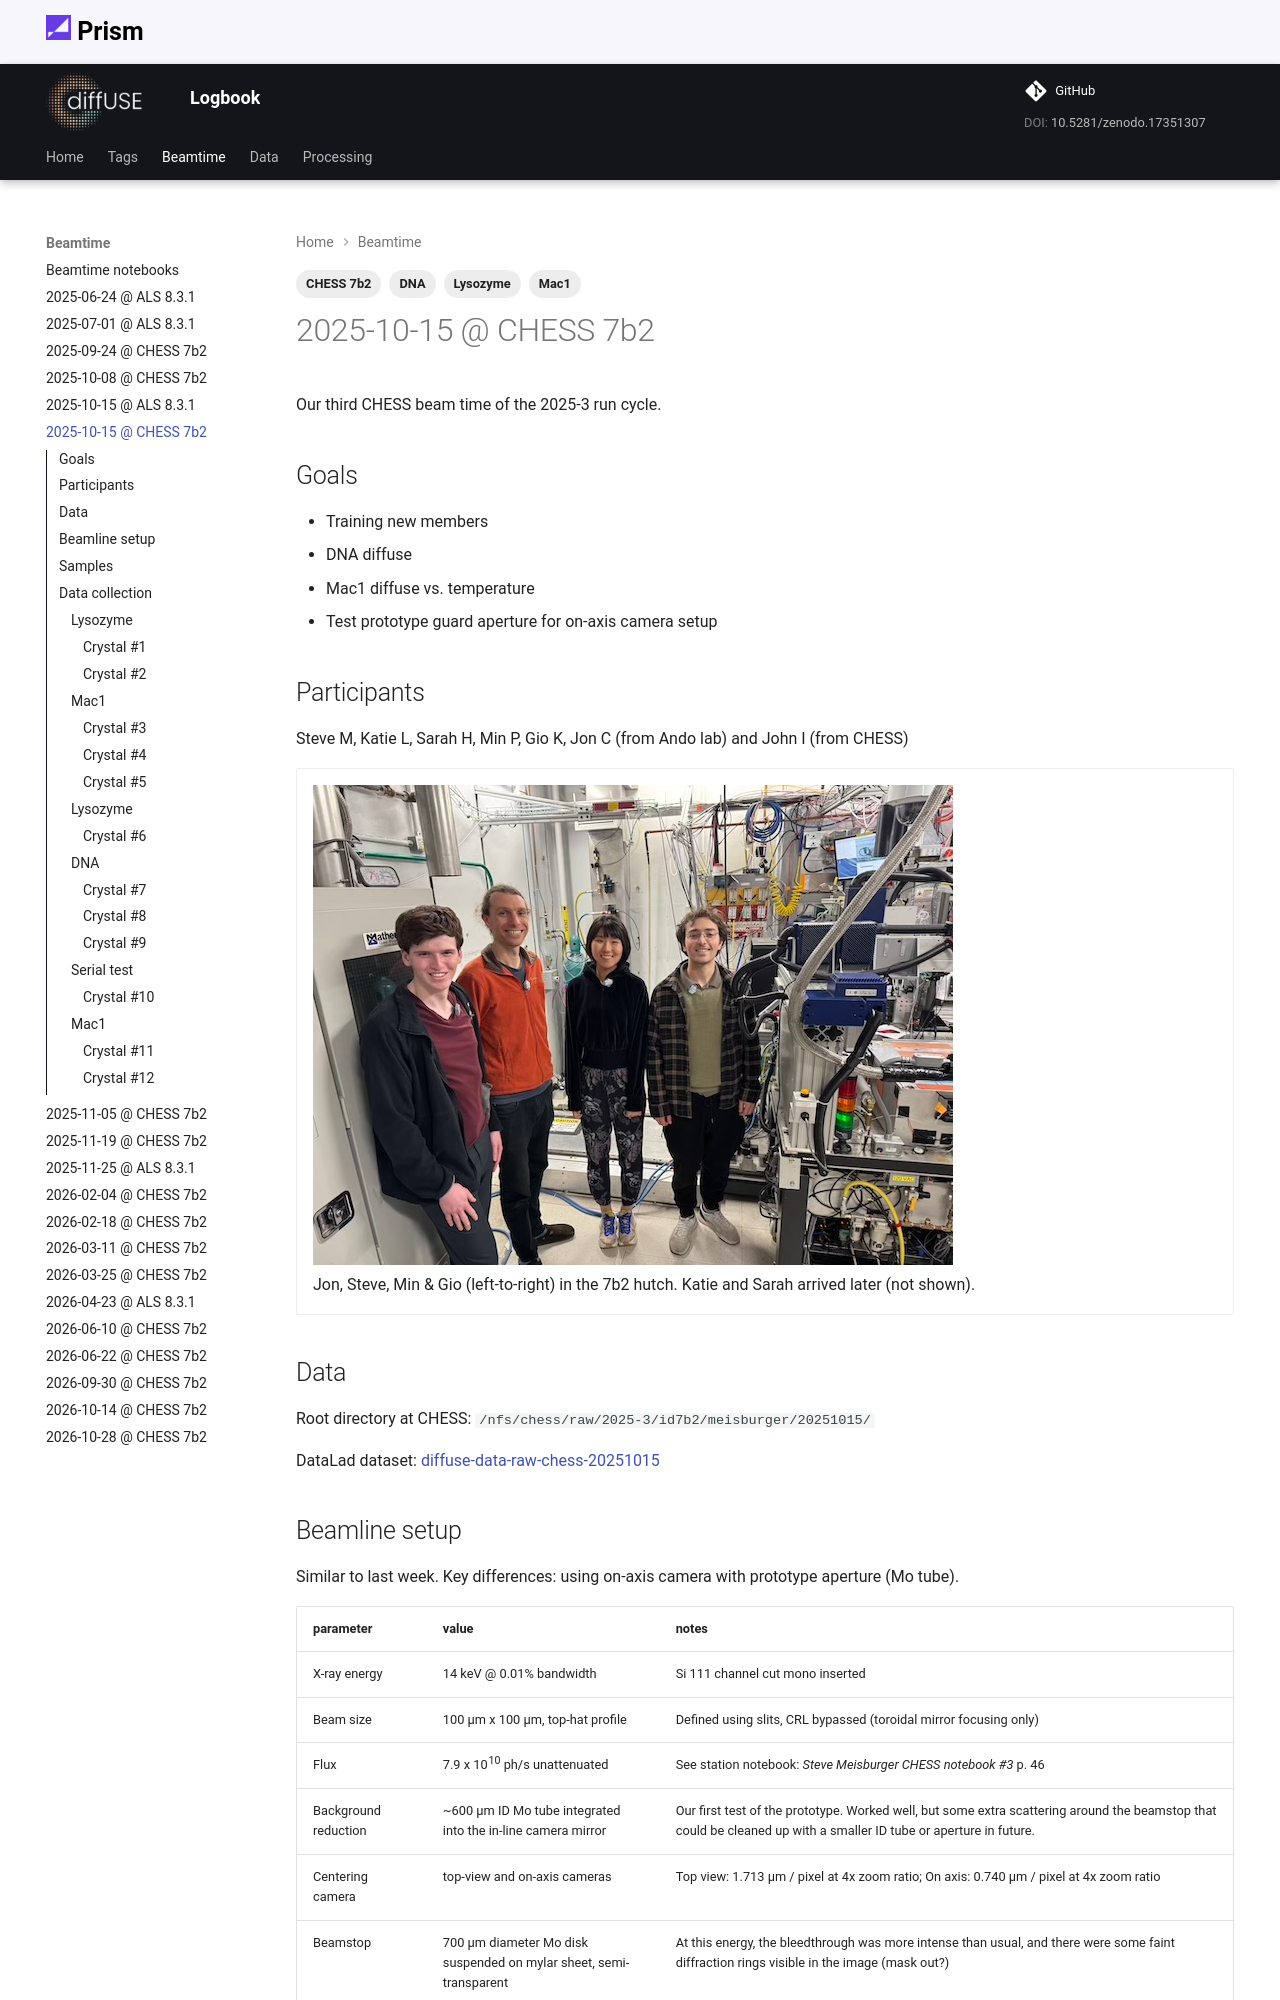

repository: prism-science/logbook · page: beamtime/20251015-chess/index.html · generator: mkdocs

---
date: 
  created: 2025-10-15
tags:
    - CHESS 7b2
    - Mac1
    - Lysozyme
    - DNA
---

# 2025-10-15 @ CHESS 7b2

Our third CHESS beam time of the 2025-3 run cycle.

## Goals

- Training new members
- DNA diffuse
- Mac1 diffuse vs. temperature
- Test prototype guard aperture for on-axis camera setup

## Participants

Steve M, Katie L, Sarah H, Min P, Gio K, Jon C (from Ando lab) and John I (from CHESS)


<div class="grid cards" markdown>

- ![Participants from the Ando group](20251015-chess/jon_steve_min_gio.jpg)<br>
Jon, Steve, Min & Gio (left-to-right) in the 7b2 hutch. Katie and Sarah arrived later (not shown).

</div>

## Data

Root directory at CHESS: `/nfs/chess/raw/2025-3/id7b2/meisburger/20251015/`

DataLad dataset: [diffuse-data-raw-chess-20251015](https://github.com/prism-science/diffuse-data-raw-chess-20251015)

## Beamline setup

Similar to last week. Key differences: using on-axis camera with prototype aperture (Mo tube).

parameter | value | notes
--- | --- | --- 
X-ray energy | 14 keV @ 0.01% bandwidth | Si 111 channel cut mono inserted
Beam size | 100 µm x 100 µm, top-hat profile | Defined using slits, CRL bypassed (toroidal mirror focusing only)
Flux | 7.9 x 10<sup>10</sup> ph/s unattenuated | See station notebook: *Steve Meisburger CHESS notebook #3* p. 46
Background reduction | ~600 µm ID Mo tube integrated into the in-line camera mirror | Our first test of the prototype. Worked well, but some extra scattering around the beamstop that could be cleaned up with a smaller ID tube or aperture in future.
Centering camera | top-view and on-axis cameras | Top view: 1.713 µm / pixel at 4x zoom ratio; On axis: 0.740 µm / pixel at 4x zoom ratio
Beamstop | 700 µm diameter Mo disk suspended on mylar sheet, semi-transparent | At this energy, the bleedthrough was more intense than usual, and there were some faint diffraction rings visible in the image (mask out?)
Data collection software | "MX Collect" (python) & SPEC | Same version as last time. A `<prefix>_scan.json` file was created for each data collection. Counter values and motor positions were recorded in a `<prefix>.spec` file. Images in h5 format were generated using Eiger filewriter. 
Temperature control | Cryostream oriented end-on | Was not present for some initial lysozyme datasets at ambient temperature.

<div class="grid cards" markdown>

- ![proto_aperture](20251015-chess/proto_aperture.jpg)<br>
Mo tube integrated into the on-axis camera mirror. This prototype aperture allows the on-axis camera to be used in diffuse data collection.

- ![proto_aperture_distances](20251015-chess/proto_aperture_distances.jpg)<br>
The distance between the final aperture and the sample is ~12 mm.

</div>

Snapped an image of the beam on fluorescent screen: `setup/beam_image_onaxis_zoom4.png_1.png`
